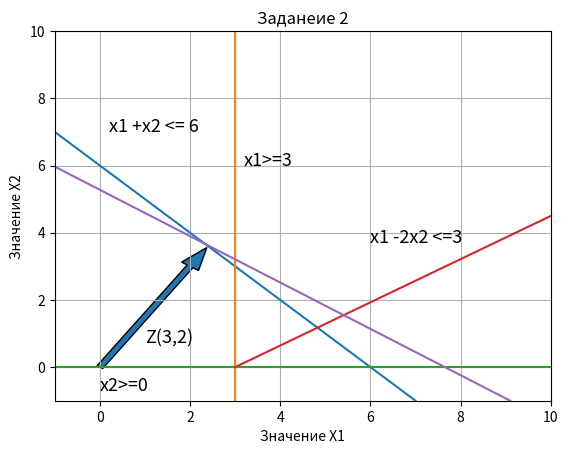

Reproduce this figure in Python.
import matplotlib.pyplot
import numpy as np
import matplotlib.pyplot as plt

plt.title('Заданеие 2')

plt.xlabel('Значение Х1')
plt.ylabel('Значение X2')

plt.xlim(-1,10)
plt.ylim(-1,10)

X = [-1, 7]
Y = [7, -1]
plt.plot(X, Y)

Y = [-1, 100]
X = [3, 3]
plt.plot(X, Y)

Y = [0, 0]
X = [-1, 100]
plt.plot(X, Y)

X = [3, 10]
Y = [0, 4.5]
plt.plot(X, Y)


X = [-1, 9.1]
Y = [(2/3)+5.3, -1]
plt.plot(X, Y)

plt.arrow(0, 0, 2, 3, width= 0.15)

plt.text(0.2, 7, 'x1 +x2 <= 6',fontsize=13)
plt.text(1, 0.7, 'Z(3,2)',fontsize=13)
plt.text(6, 3.7, 'x1 -2x2 <=3',fontsize=13)
plt.text(3.2, 6, 'x1>=3',fontsize=13)
plt.text(0, -0.7, 'x2>=0',fontsize=13)
#plt.legend(('sin','cos', "a", "aa", "aaa"))

plt.grid()

#plt.plot(X,Y)
plt.show()

#Плуталова Е.Д.
#Диденко Т.С.
#Солдатова М.С.
#номер группы: 7
#ffff